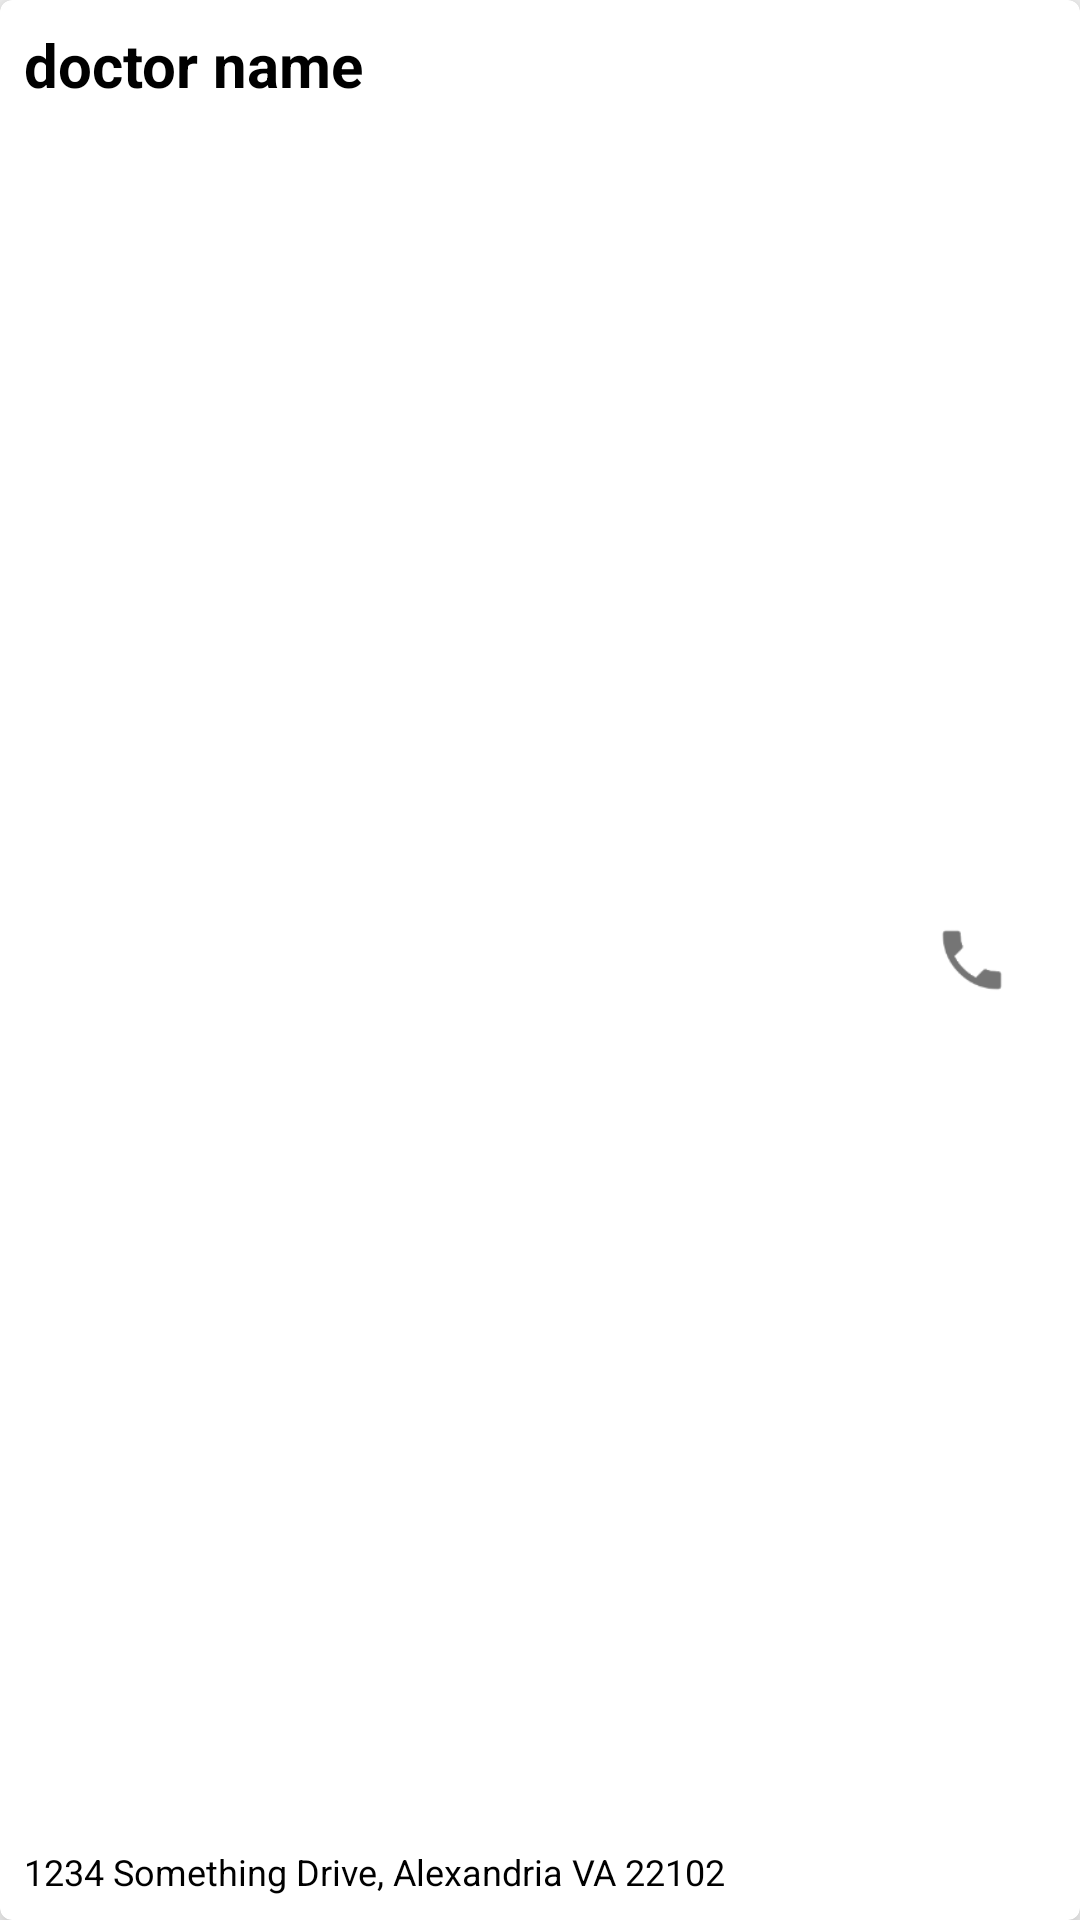

Reconstruct the res/layout file that produces this screen, plus the resources it refers to.
<!-- AndroidManifest.xml: application theme AppTheme -->
<!-- res/layout/doctor_list_item.xml -->
<?xml version="1.0" encoding="utf-8"?>
<androidx.cardview.widget.CardView xmlns:android="http://schemas.android.com/apk/res/android"
    xmlns:app="http://schemas.android.com/apk/res-auto"
    app:cardElevation="8dp"
    app:cardCornerRadius="4dp"
    android:id="@+id/doctor_item_view"
    android:layout_width="match_parent"
    android:layout_height="75dp">

    <RelativeLayout
        android:padding="8dp"
        android:layout_width="match_parent"
        android:layout_height="match_parent">

        <TextView
            android:id="@+id/doctor_name"
            android:layout_width="match_parent"
            android:layout_height="wrap_content"
            android:text="@string/doctor_name"
            android:textColor="@color/black"
            android:textSize="20sp"
            android:textStyle="bold" />

        <TextView
            android:id="@+id/doctor_address"
            android:layout_width="match_parent"
            android:layout_height="wrap_content"
            android:layout_below="@+id/doctor_name"
            android:layout_alignParentBottom="true"
            android:gravity="bottom"
            android:text="@string/doctor_address_sample"
            android:textColor="@color/black"
            android:textSize="12sp" />

        <ImageView
            android:id="@+id/phone"
            android:layout_width="40dp"
            android:layout_height="40dp"
            android:layout_alignParentEnd="true"
            android:layout_centerVertical="true"
            android:layout_marginEnd="8dp"
            android:contentDescription="@string/phone"
            android:src="@drawable/ic_phone" />

    </RelativeLayout>

</androidx.cardview.widget.CardView>
<!-- resources referenced by this layout -->
<resources>
  <color name="black">#000000</color>
  <!-- drawable ic_phone: png bitmap (drawable-hdpi, 635 bytes) -->
  <string name="doctor_address_sample">1234 Something Drive, Alexandria VA 22102</string>
  <string name="doctor_name">doctor name</string>
  <string name="phone">phone</string>
  <style name="AppTheme" parent="Theme.AppCompat.Light.NoActionBar">
          
          <item name="colorPrimary">@color/colorPrimary</item>
          <item name="colorPrimaryDark">@color/colorPrimaryDark</item>
          <item name="colorAccent">@color/colorAccent</item>
      </style>
  <color name="colorPrimary">#008577</color>
  <color name="colorPrimaryDark">#00574B</color>
  <color name="colorAccent">#D81B60</color>
</resources>
